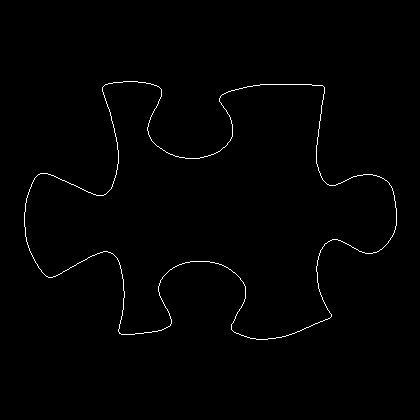

Source data for this figure (header and first rows):
24, 212
24, 213
24, 214
24, 215
24, 216
24, 217
24, 218
24, 219
24, 220
24, 221
24, 222
24, 223
24, 224
24, 225
24, 226
25, 227
25, 228
25, 229
25, 230
25, 231
25, 232
25, 233
25, 234
25, 235
25, 236
26, 237
26, 238
26, 239
26, 240
26, 241
27, 242
27, 243
27, 244
28, 245
28, 246
28, 247
29, 248
29, 249
29, 250
30, 251
30, 252
31, 253
31, 254
32, 255
32, 256
33, 257
33, 258
34, 259
34, 260
35, 261
35, 262
36, 263
37, 264
37, 265
38, 266
38, 267
39, 268
40, 269
41, 270
41, 271
42, 272
... 1,381 more rows
